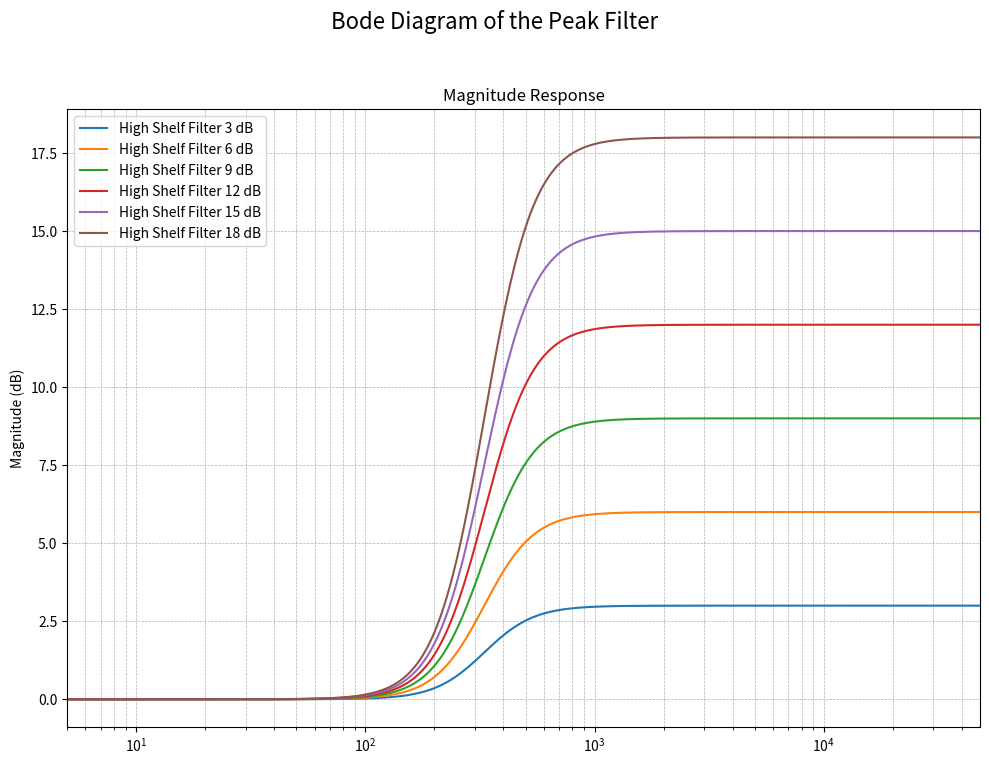

Write Python code to recreate this figure.
import numpy as np
import matplotlib.pyplot as plt
from scipy.signal import bilinear
# from scripts.circuits.vmt.era_knob import GAIN_DB, FREQUENCY


def create_high_shelf(fc, G, Q, fs):
    """
    Creates the coefficients for a digital high-shelf filter.

    Args:
        fc (float): The center frequency of the filter in Hz.
        G (float): The gain of the shelf in dB.
        Q (float): The Q-factor of the filter, which determines the transition steepness.
        fs (int): The sampling frequency in Hz.

    Returns:
        tuple: A tuple containing two numpy arrays (b, a) representing the
               numerator and denominator coefficients of the transfer function.
    """
    # Intermediate variables
    A = 10 ** (G / 40.0)
    w0 = 2 * np.pi * fc / fs
    alpha = np.sin(w0) / (2 * Q)

    # Coefficients for the transfer function, from the "Audio EQ Cookbook"
    b0 = A * ((A + 1) + (A - 1) * np.cos(w0) + 2 * np.sqrt(A) * alpha)
    b1 = -2 * A * ((A - 1) + (A + 1) * np.cos(w0))
    b2 = A * ((A + 1) + (A - 1) * np.cos(w0) - 2 * np.sqrt(A) * alpha)
    a0 = (A + 1) - (A - 1) * np.cos(w0) + 2 * np.sqrt(A) * alpha
    a1 = 2 * ((A - 1) - (A + 1) * np.cos(w0))
    a2 = (A + 1) - (A - 1) * np.cos(w0) - 2 * np.sqrt(A) * alpha

    # Normalize the coefficients so that a0 is 1
    b = np.array([b0, b1, b2]) / a0
    a = np.array([a0, a1, a2]) / a0

    return b, a


def cascade_filters(b1, a1, b2, a2):
    """
    Cascades two IIR filters by convolving their coefficients.

    Args:
        b1, a1 (np.array): Numerator and denominator of the first filter.
        b2, a2 (np.array): Numerator and denominator of the second filter.

    Returns:
        tuple: A tuple (b_cascaded, a_cascaded) for the combined filter.
    """
    b_cascaded = np.convolve(b1, b2)
    a_cascaded = np.convolve(a1, a2)
    return b_cascaded, a_cascaded


def plot_bode(ax, b, a, fs):
    """
    Calculates the frequency response of a filter and plots it on a Bode diagram.

    Args:
        b (np.array): The numerator coefficients of the filter.
        a (np.array): The denominator coefficients of the filter.
        fs (int): The sampling frequency in Hz.
    """
    # Create a frequency vector from 20 Hz to Nyquist frequency (fs/2)
    # Using a logarithmic scale for better visualization on the Bode plot
    n_points = 2048
    freq = np.logspace(np.log10(5), np.log10(fs / 2 - 1), n_points)

    # Corresponding angular frequency
    w = 2 * np.pi * freq / fs

    # Calculate the frequency response H(e^jw)
    # The term z represents e^(jw)
    z = np.exp(1j * w)

    # Evaluate the numerator and denominator polynomials at each frequency point
    # H(z) = (b0 + b1*z^-1 + b2*z^-2) / (a0 + a1*z^-1 + a2*z^-2)
    numerator = b[0] + b[1] * (z**-1) + b[2] * (z**-2)
    denominator = a[0] + a[1] * (z**-1) + a[2] * (z**-2)

    H = numerator / denominator

    # Calculate magnitude in dB
    magnitude_db = 20 * np.log10(np.abs(H))

    return freq, magnitude_db


if __name__ == "__main__":
    fs = 96000  # Sampling frequency in Hz

    fig, ax = plt.subplots(1, 1, figsize=(10, 8), sharex=True)
    fig.suptitle("Bode Diagram of the Peak Filter", fontsize=16)
    ax.set_ylabel("Magnitude (dB)")
    ax.grid(which="both", linestyle="--", linewidth=0.5)
    ax.set_title("Magnitude Response")
    ax.set_xlim(5, fs / 2)

    for g in [3, 6, 9, 12, 15, 18]:
        b2, a2 = create_high_shelf(fc=330, Q=0.707, G=1, fs=fs)
        f2, m2 = plot_bode(ax, b2, a2, fs)
        ax.semilogx(f2, g * m2, label=f"High Shelf Filter {g} dB")

    plt.legend()
    plt.tight_layout(rect=[0, 0.03, 1, 0.95])
    plt.show()
